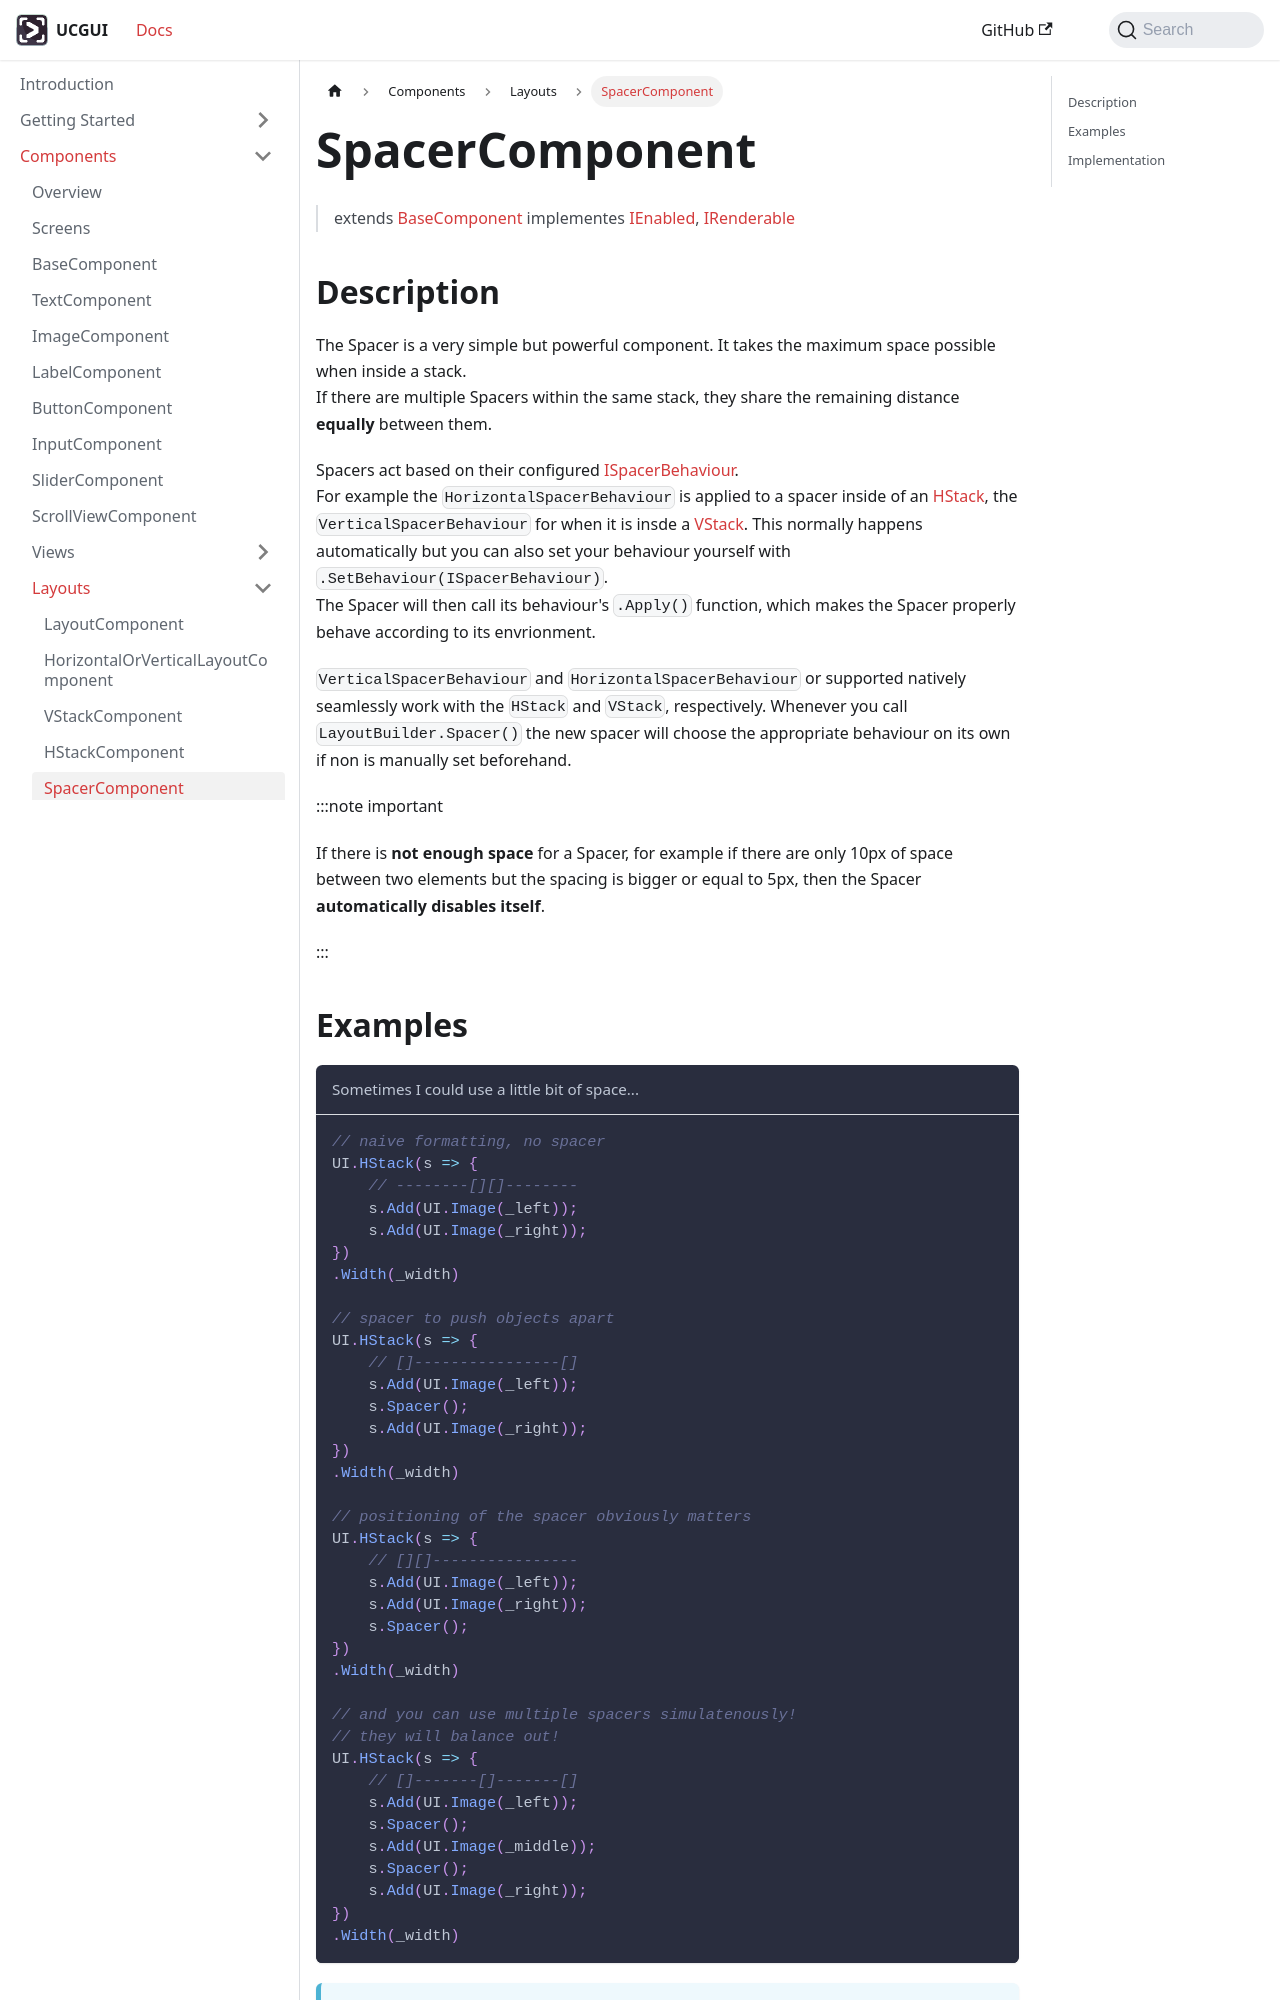

repository: GiorgioKalmund/ucgui-docs · page: docs/components/layouts/spacer-component.html · generator: docusaurus

---
title: SpacerComponent
description: A flexible space that expands along the axis of its containing stack layout.
---

> extends [BaseComponent](../base-component.md) implementes [IEnabled](../../interfaces/irenderable.md), [IRenderable](../../interfaces/icopyable.md)

## Description

The Spacer is a very simple but powerful component. It takes the maximum space possible when inside a stack.\
If there are multiple Spacers within the same stack, they share the remaining distance **equally** between them.

Spacers act based on their configured [ISpacerBehaviour]().\
For example the `HorizontalSpacerBehaviour` is applied to a spacer inside of an [HStack](hstack-component.md), the `VerticalSpacerBehaviour` for when it is insde a [VStack](vstack-component.md). This normally happens automatically but you can also set your behaviour yourself with `.SetBehaviour(ISpacerBehaviour)`. \
The Spacer will then call its behaviour's `.Apply()` function, which makes the Spacer properly behave according to its envrionment.

`VerticalSpacerBehaviour` and `HorizontalSpacerBehaviour` or supported natively seamlessly work with the `HStack` and `VStack`, respectively. Whenever you call `LayoutBuilder.Spacer()` the new spacer will choose the appropriate behaviour on its own if non is manually set beforehand.

:::note important

If there is **not enough space** for a Spacer, for example if there are only 10px of space between two elements but the spacing is bigger or equal to 5px, then the Spacer **automatically disables itself**.

:::
